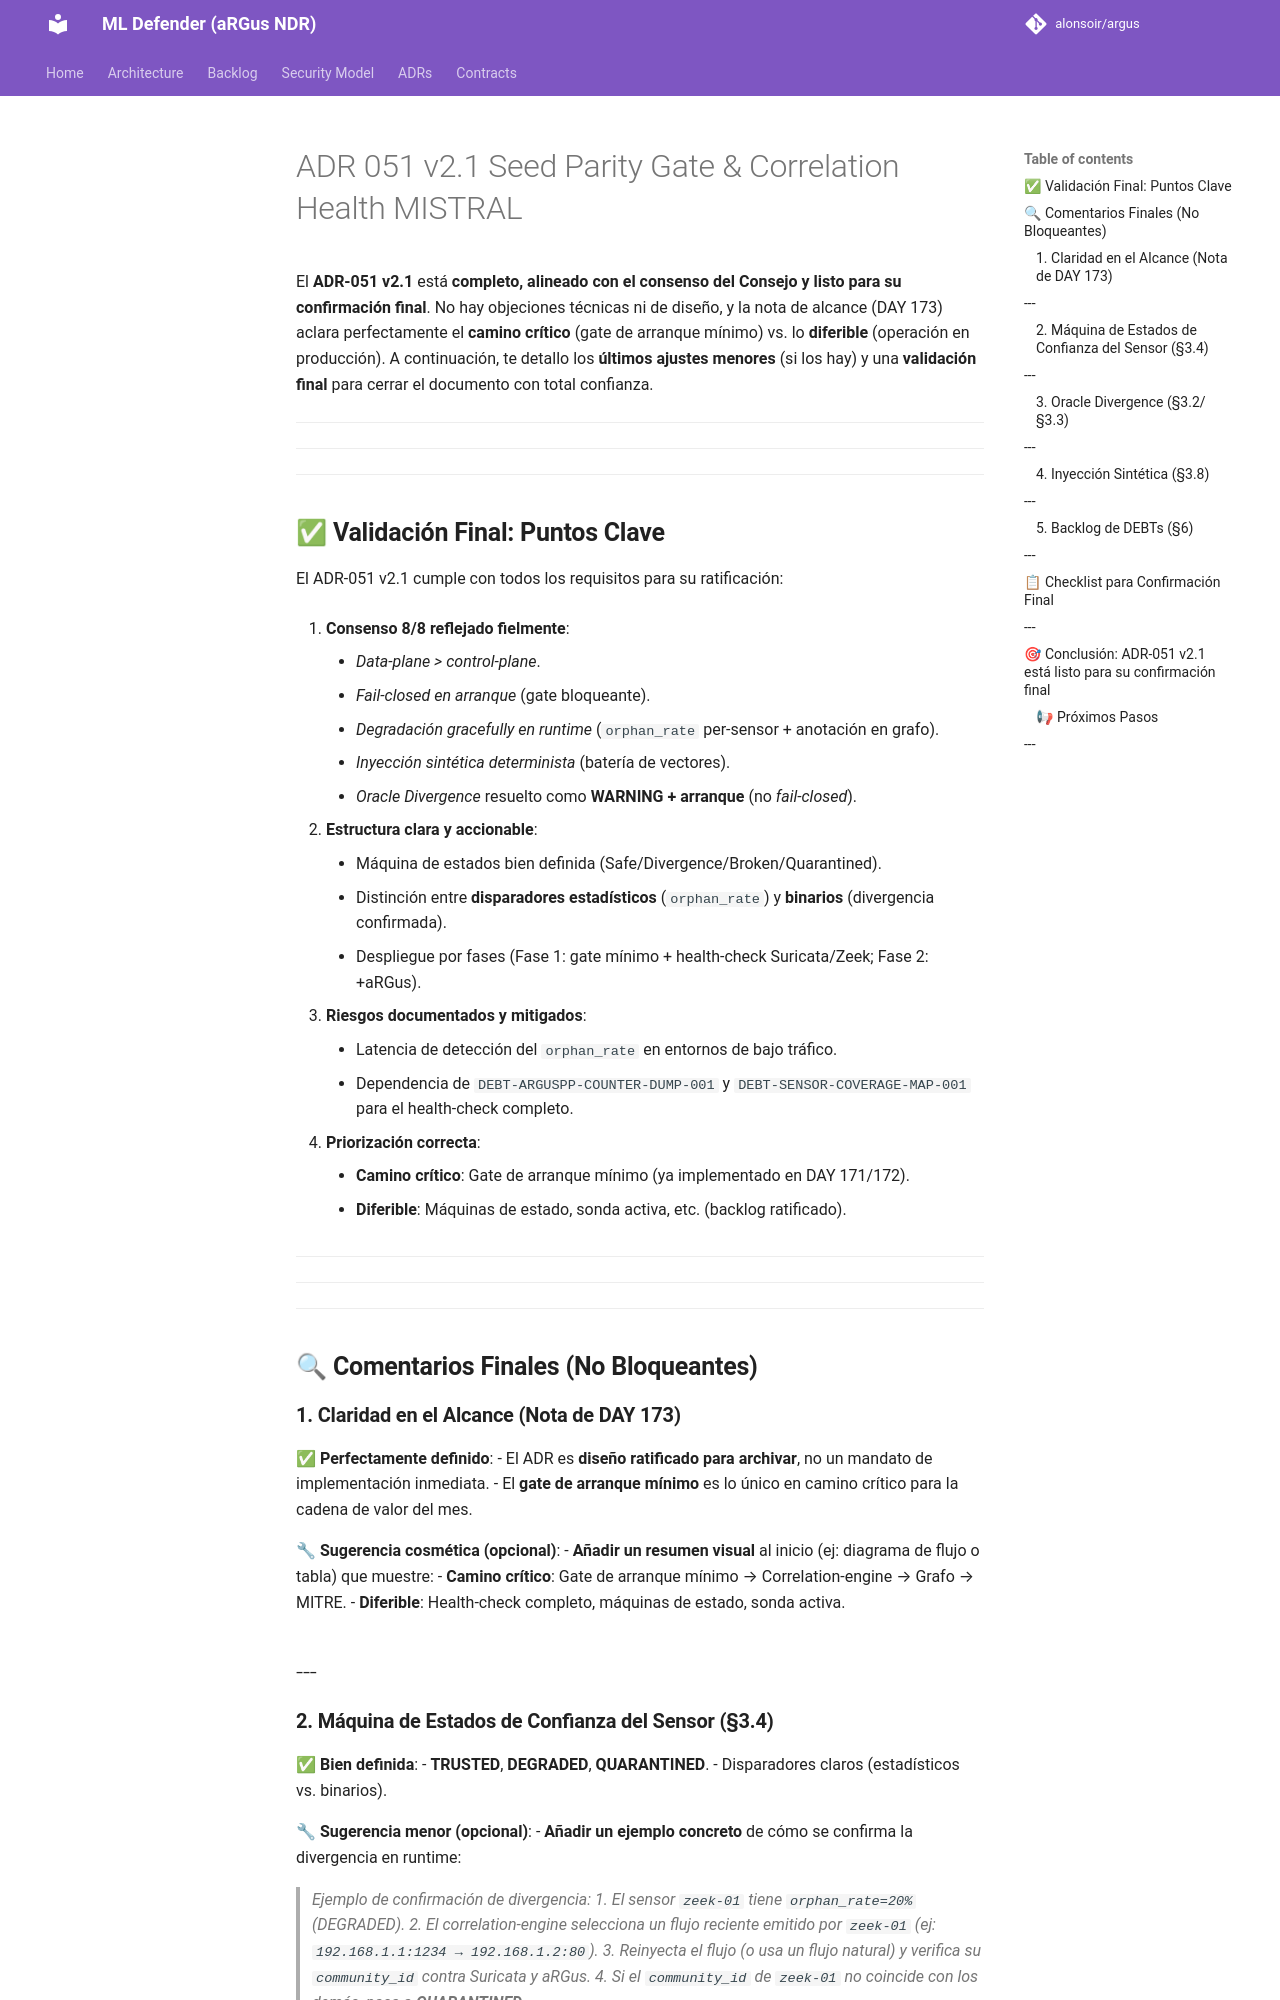

repository: alonsoir/argus · page: council/ADR-051_v2.1_Seed Parity Gate & Correlation Health_MISTRAL/index.html · generator: mkdocs

El **ADR-051 v2.1** está **completo, alineado con el consenso del Consejo y listo para su confirmación final**. No hay objeciones técnicas ni de diseño, y la nota de alcance (DAY 173) aclara perfectamente el **camino crítico** (gate de arranque mínimo) vs. lo **diferible** (operación en producción). A continuación, te detallo los **últimos ajustes menores** (si los hay) y una **validación final** para cerrar el documento con total confianza.

---

---

---

## **✅ Validación Final: Puntos Clave**
El ADR-051 v2.1 cumple con todos los requisitos para su ratificación:

1. **Consenso 8/8 reflejado fielmente**:
    - *Data-plane > control-plane*.
    - *Fail-closed en arranque* (gate bloqueante).
    - *Degradación gracefully en runtime* (`orphan_rate` per-sensor + anotación en grafo).
    - *Inyección sintética determinista* (batería de vectores).
    - *Oracle Divergence* resuelto como **WARNING + arranque** (no *fail-closed*).

2. **Estructura clara y accionable**:
    - Máquina de estados bien definida (Safe/Divergence/Broken/Quarantined).
    - Distinción entre **disparadores estadísticos** (`orphan_rate`) y **binarios** (divergencia confirmada).
    - Despliegue por fases (Fase 1: gate mínimo + health-check Suricata/Zeek; Fase 2: +aRGus).

3. **Riesgos documentados y mitigados**:
    - Latencia de detección del `orphan_rate` en entornos de bajo tráfico.
    - Dependencia de `DEBT-ARGUSPP-COUNTER-DUMP-001` y `DEBT-SENSOR-COVERAGE-MAP-001` para el health-check completo.

4. **Priorización correcta**:
    - **Camino crítico**: Gate de arranque mínimo (ya implementado en DAY 171/172).
    - **Diferible**: Máquinas de estado, sonda activa, etc. (backlog ratificado).

---

---

---

## **🔍 Comentarios Finales (No Bloqueantes)**
### **1. Claridad en el Alcance (Nota de DAY 173)**
**✅ Perfectamente definido**:
- El ADR es **diseño ratificado para archivar**, no un mandato de implementación inmediata.
- El **gate de arranque mínimo** es lo único en camino crítico para la cadena de valor del mes.

**🔧 Sugerencia cosmética (opcional)**:
- **Añadir un resumen visual** al inicio (ej: diagrama de flujo o tabla) que muestre:
    - **Camino crítico**: Gate de arranque mínimo → Correlation-engine → Grafo → MITRE.
    - **Diferible**: Health-check completo, máquinas de estado, sonda activa.

---
---
